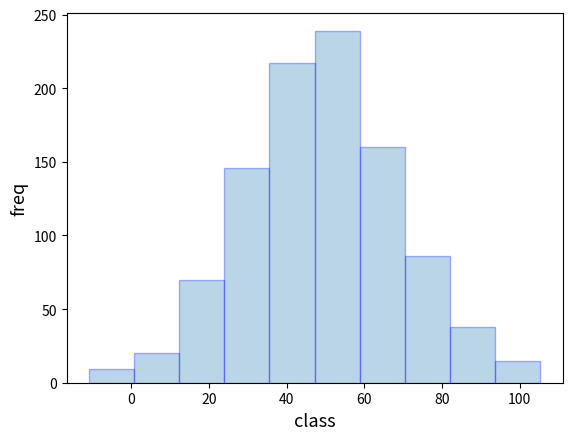

Python code for this plot:
import numpy as np
from scipy import stats
import matplotlib.pyplot as plt

# rvsで正規分布に従う疑似乱数を生成
norm_rvs = stats.norm.rvs(loc=50, scale=20, size=1000, random_state=0) # 期待値=50, 標準偏差=20, 個数=1000

# 可視化（ヒストグラムに表現）
plt.hist(norm_rvs, bins=10, alpha=0.3, ec='blue')
plt.xlabel("class", fontsize=13)
plt.ylabel("freq", fontsize=13)

plt.show()
